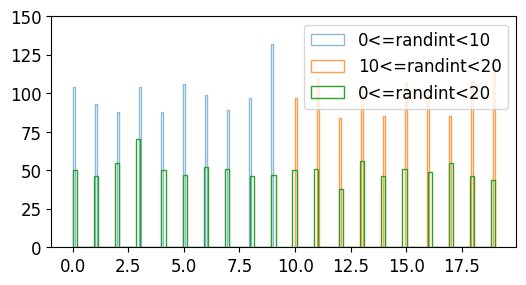

Write the Python code that produced this figure.
import numpy as np
import matplotlib.pyplot as plt

plt.style.use('default')
plt.rcParams['figure.figsize'] = (6, 3)
plt.rcParams['font.size'] = 12

a = np.random.randint(0, 10, 1000)
b = np.random.randint(10, 20, 1000)
c = np.random.randint(0, 20, 1000)

plt.hist(a, bins=100, density=False, alpha=0.5, histtype='step', label='0<=randint<10')
plt.hist(b, bins=100, density=False, alpha=0.75, histtype='step', label='10<=randint<20')
plt.hist(c, bins=100, density=False, alpha=1.0, histtype='step', label='0<=randint<20')

plt.ylim(0, 150)
plt.legend()
plt.show()